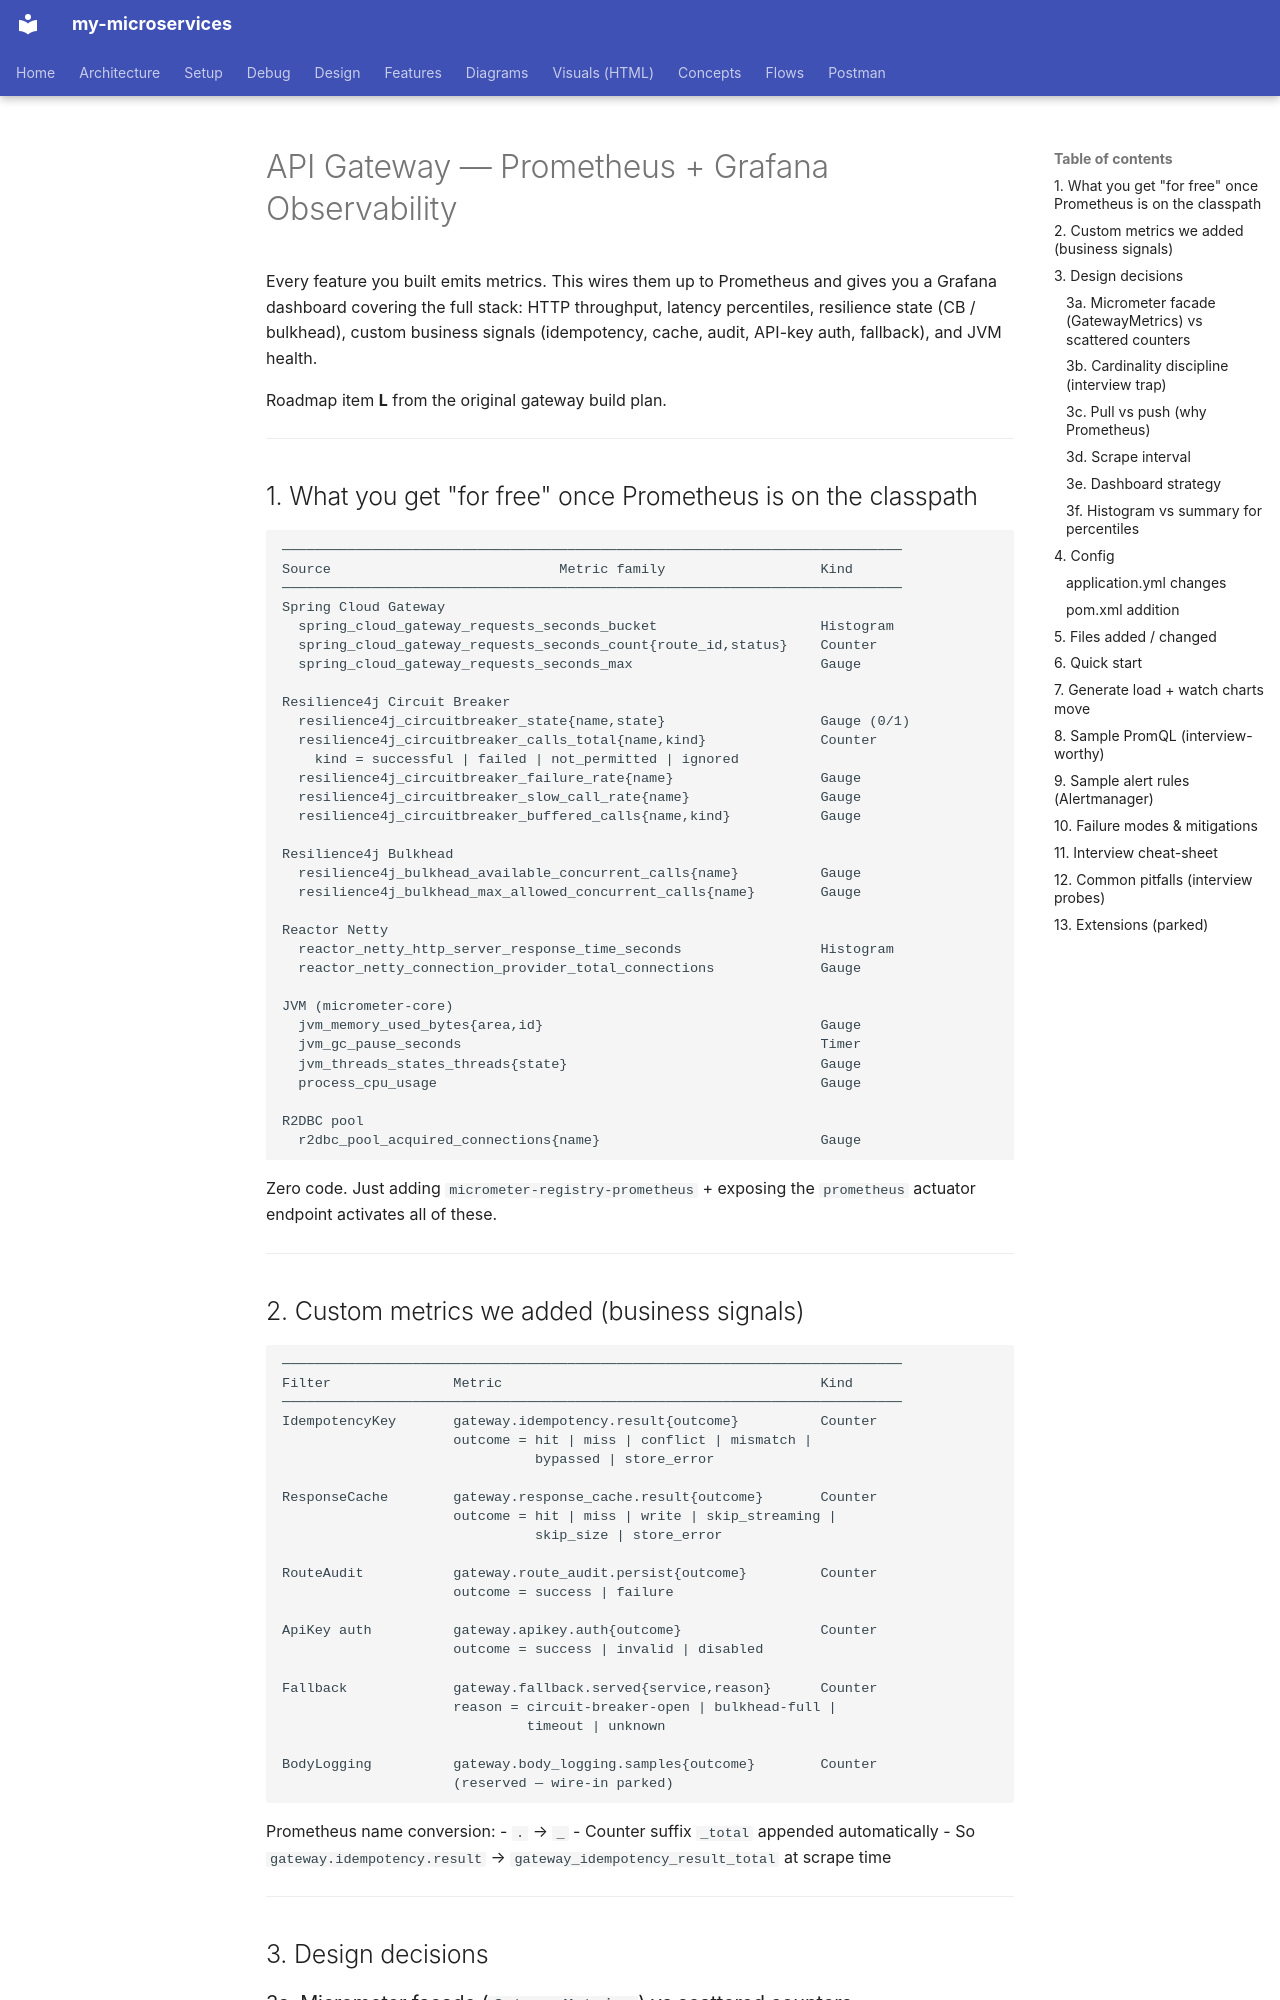

repository: bhanuonline/my-microservices · page: api-gateway/observability/index.html · generator: mkdocs

# API Gateway — Prometheus + Grafana Observability

Every feature you built emits metrics. This wires them up to Prometheus and
gives you a Grafana dashboard covering the full stack: HTTP throughput,
latency percentiles, resilience state (CB / bulkhead), custom business
signals (idempotency, cache, audit, API-key auth, fallback), and JVM health.

Roadmap item **L** from the original gateway build plan.

---

## 1. What you get "for free" once Prometheus is on the classpath

```
────────────────────────────────────────────────────────────────────────────
Source                            Metric family                   Kind
────────────────────────────────────────────────────────────────────────────
Spring Cloud Gateway
  spring_cloud_gateway_requests_seconds_bucket                    Histogram
  spring_cloud_gateway_requests_seconds_count{route_id,status}    Counter
  spring_cloud_gateway_requests_seconds_max                       Gauge

Resilience4j Circuit Breaker
  resilience4j_circuitbreaker_state{name,state}                   Gauge (0/1)
  resilience4j_circuitbreaker_calls_total{name,kind}              Counter
    kind = successful | failed | not_permitted | ignored
  resilience4j_circuitbreaker_failure_rate{name}                  Gauge
  resilience4j_circuitbreaker_slow_call_rate{name}                Gauge
  resilience4j_circuitbreaker_buffered_calls{name,kind}           Gauge

Resilience4j Bulkhead
  resilience4j_bulkhead_available_concurrent_calls{name}          Gauge
  resilience4j_bulkhead_max_allowed_concurrent_calls{name}        Gauge

Reactor Netty
  reactor_netty_http_server_response_time_seconds                 Histogram
  reactor_netty_connection_provider_total_connections             Gauge

JVM (micrometer-core)
  jvm_memory_used_bytes{area,id}                                  Gauge
  jvm_gc_pause_seconds                                            Timer
  jvm_threads_states_threads{state}                               Gauge
  process_cpu_usage                                               Gauge

R2DBC pool
  r2dbc_pool_acquired_connections{name}                           Gauge
```

Zero code. Just adding `micrometer-registry-prometheus` + exposing the
`prometheus` actuator endpoint activates all of these.

---
